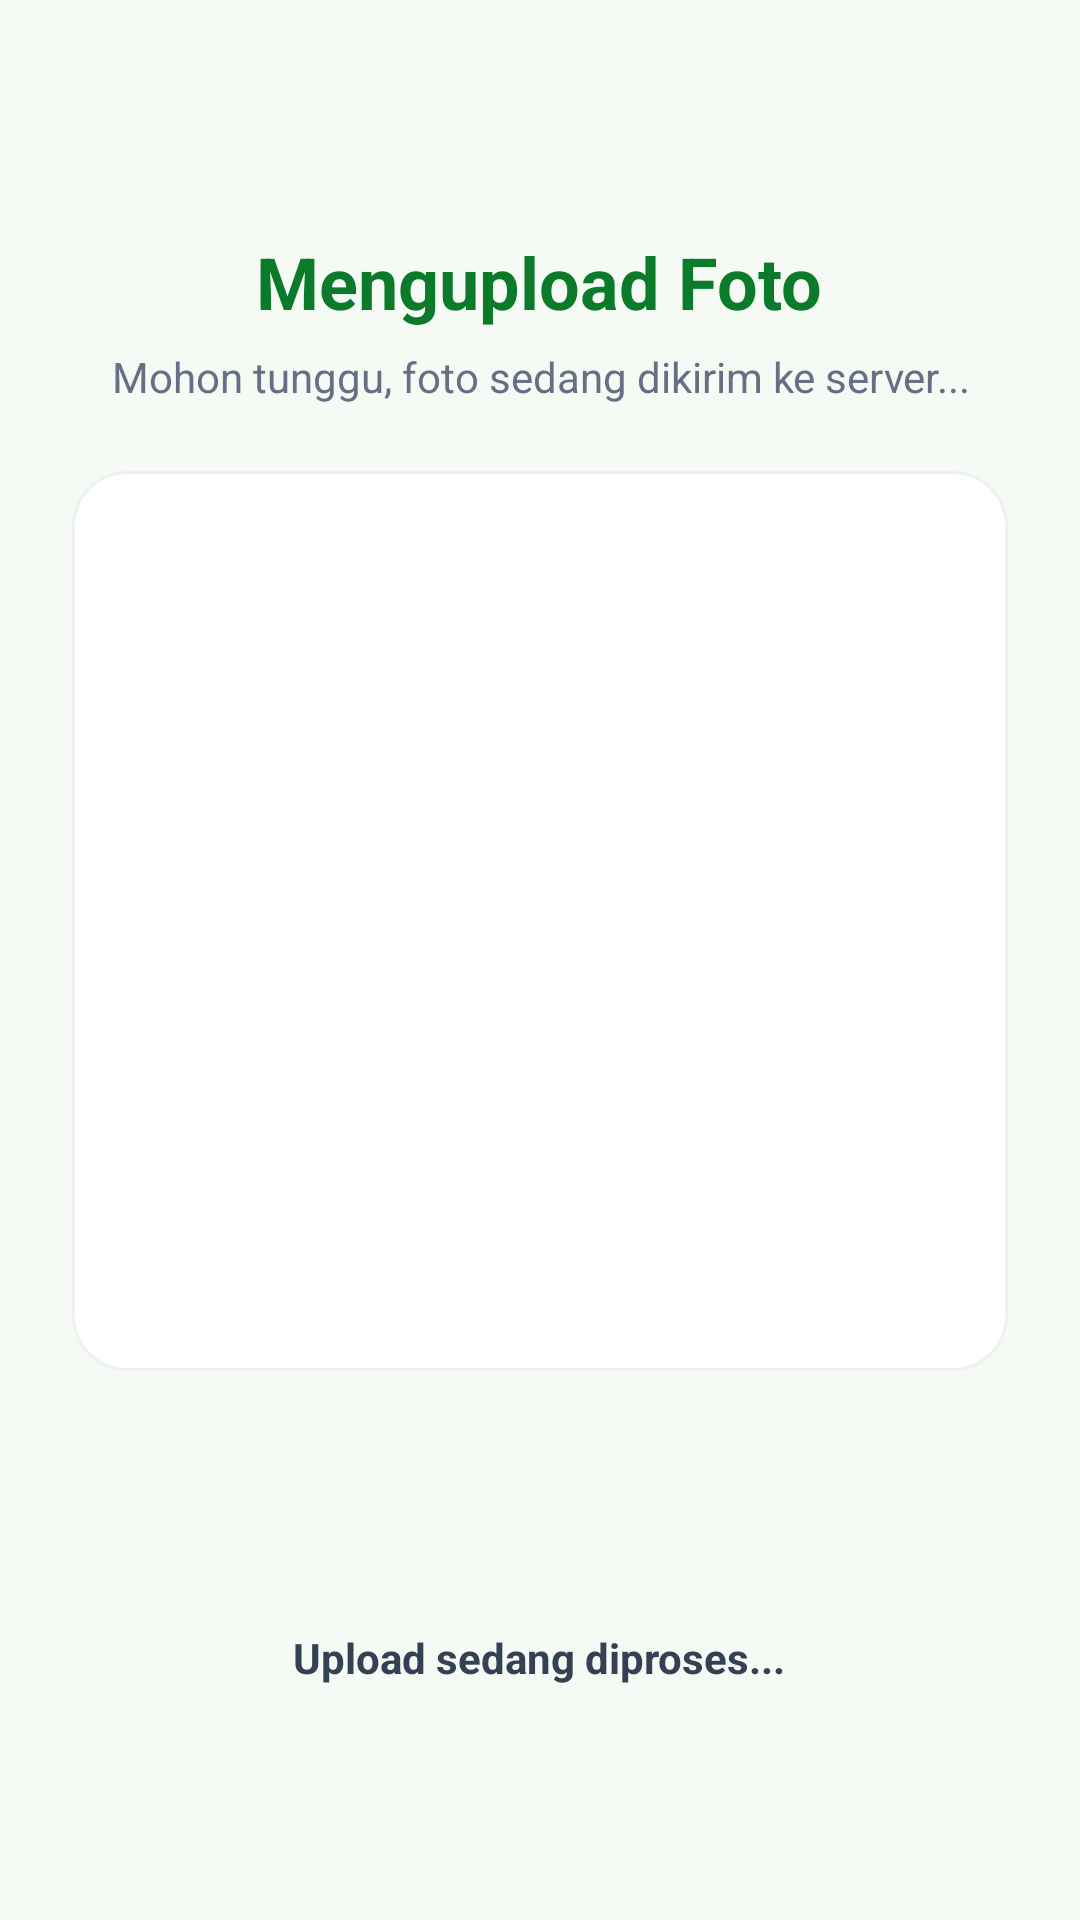

Produce the Android XML layout that renders to this screen, including the resource entries it uses.
<!-- AndroidManifest.xml: application theme Theme.Penyakitan -->
<!-- res/layout/activity_camera_capture.xml -->
<?xml version="1.0" encoding="utf-8"?>

<LinearLayout xmlns:android="http://schemas.android.com/apk/res/android"
    android:layout_width="match_parent"
    android:layout_height="match_parent"
    android:background="#F6FAF4"
    android:gravity="center"
    android:orientation="vertical"
    android:padding="24dp">

    <TextView
        android:id="@+id/tvUploadTitle"
        android:layout_width="wrap_content"
        android:layout_height="wrap_content"
        android:text="Mengupload Foto"
        android:textColor="#0B7A2A"
        android:textSize="24sp"
        android:textStyle="bold" />

    <TextView
        android:id="@+id/tvUploadSubtitle"
        android:layout_width="wrap_content"
        android:layout_height="wrap_content"
        android:layout_marginTop="6dp"
        android:gravity="center"
        android:text="Mohon tunggu, foto sedang dikirim ke server..."
        android:textColor="#667085"
        android:textSize="14sp" />

    <ImageView
        android:id="@+id/imgUploadPreview"
        android:layout_width="match_parent"
        android:layout_height="300dp"
        android:layout_marginTop="22dp"
        android:background="@drawable/bg_card_white"
        android:padding="6dp"
        android:scaleType="centerCrop" />

    <ProgressBar
        android:id="@+id/progressUpload"
        android:layout_width="48dp"
        android:layout_height="48dp"
        android:layout_marginTop="24dp"
        android:indeterminate="true" />

    <TextView
        android:id="@+id/tvUploadStatus"
        android:layout_width="wrap_content"
        android:layout_height="wrap_content"
        android:layout_marginTop="14dp"
        android:gravity="center"
        android:text="Upload sedang diproses..."
        android:textColor="#344054"
        android:textSize="14sp"
        android:textStyle="bold" />

</LinearLayout>
<!-- resources referenced by this layout -->
<resources>
  <!-- drawable bg_card_white (drawable) -->
  <?xml version="1.0" encoding="utf-8"?>
  
  <shape xmlns:android="http://schemas.android.com/apk/res/android">
      <solid android:color="#FFFFFF" />
      <corners android:radius="18dp" />
      <stroke
          android:width="1dp"
          android:color="#EEF0F2" />
  </shape>
  <style name="Theme.Penyakitan" parent="Base.Theme.Penyakitan" />
  <style name="Base.Theme.Penyakitan" parent="Theme.Material3.DayNight.NoActionBar">
          
          
      </style>
</resources>
